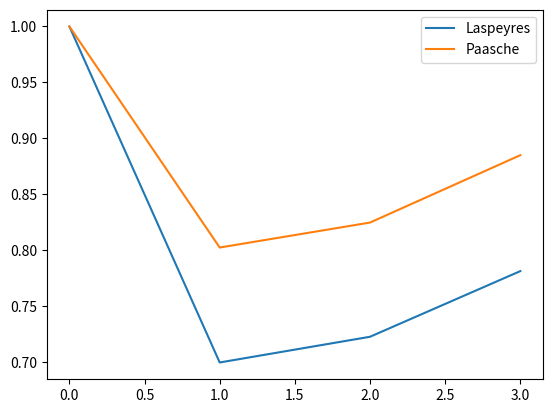

Source code (Python):
#!/usr/bin/env python
# coding: utf-8

# In[1]:


#---- week03/list
x = [1, 2, 3]
y = [0.1, 0.2, 0.3]


# In[2]:


#---- week03/list-sum
x + y


# In[3]:


#---- week03/numpy
import numpy as np


# In[4]:


#---- week03/numpy-log
np.log(np.exp(1.0))


# In[5]:


#---- week03/vectors
x = np.array([1, 2, 3])
y = np.array([0.1, 0.2, 0.3])
x + y


# In[6]:


#---- week03/inner
np.sum(x * y)


# In[7]:


#---- week03/ex25-1

price00 = np.array([40, 80])
price01 = np.array([80, 30])
quantity00 = np.array([3, 6])
quantity01 = np.array([5, 7])

np.sum(price01* quantity00) / np.sum(price00 * quantity00)
# Laspeyres

np.sum(price01 * quantity01) / np.sum(price00 * quantity01)
# Paasche


# In[8]:


#---- week03/matrix
price = np.array([[40, 80], 
                  [80, 30]])
quantity = np.array([[3, 6],
                     [5, 7]])


# In[9]:


#---- week03/matrix-select
price[0, 1]
price[:, 0]   # : は「全部」
quantity[1, :]


# In[10]:


#---- week03/result-array
np.ones(2)
np.zeros(2)
np.empty(2)


# In[11]:


#---- week03/matrix-index
P = np.empty(2)
P[0] = 1.0
P[1] = P[0] * (np.sum(price[1, :] * quantity[0, :]) 
                 / np.sum(price[0, :] * quantity[0, :]))
P


# In[12]:


#---- week03/matrix-index2
P = np.empty(2)
P[0] = 1.0
t = 1
P[t] = P[t-1] * (np.sum(price[t, :] * quantity[t-1, :]) 
                 / np.sum(price[t-1, :] * quantity[t-1, :]))
P


# In[13]:


#---- week03/problem2/noinc

price = np.array([[40, 80],
                  [80, 30],
                  [70, 40],
                  [60, 55]])

quantity = np.array([[3, 6],
                     [5, 7],
                     [6, 8],
                     [8, 10]])

PL = np.empty(4)
PP = np.empty(4)
PL[0] = PP[0] = 1.0

t = 1
PL[t] = PL[t-1] * (np.sum(price[t, :] * quantity[t-1, :]) 
                  / np.sum(price[t-1, :] * quantity[t-1, :]))
PP[t] = PP[t-1] * (np.sum(price[t, :] * quantity[t, :]) 
                  / np.sum(price[t-1, :] * quantity[t, :]))

t = 2
PL[t] = PL[t-1] * (np.sum(price[t, :] * quantity[t-1, :]) 
                  / np.sum(price[t-1, :] * quantity[t-1, :]))
PP[t] = PP[t-1] * (np.sum(price[t, :] * quantity[t, :]) 
                  / np.sum(price[t-1, :] * quantity[t, :]))

t = 3
PL[t] = PL[t-1] * (np.sum(price[t, :] * quantity[t-1, :]) 
                  / np.sum(price[t-1, :] * quantity[t-1, :]))
PP[t] = PP[t-1] * (np.sum(price[t, :] * quantity[t, :]) 
                  / np.sum(price[t-1, :] * quantity[t, :]))


# In[14]:


#---- week03/problem2/plot
import matplotlib.pyplot as plt
plt.plot(PL, label = 'Laspeyres')
plt.plot(PP, label = 'Paasche')
plt.legend()
plt.show()


# In[ ]:




